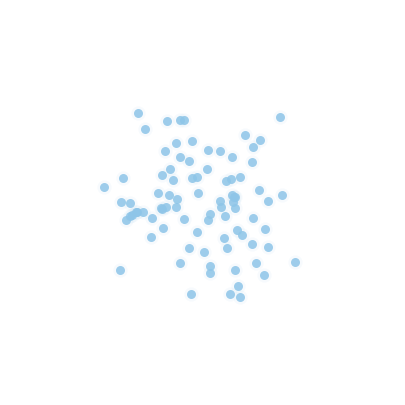
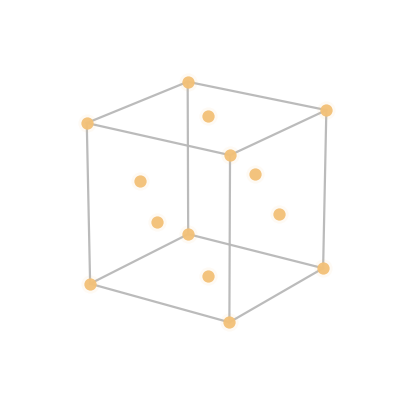
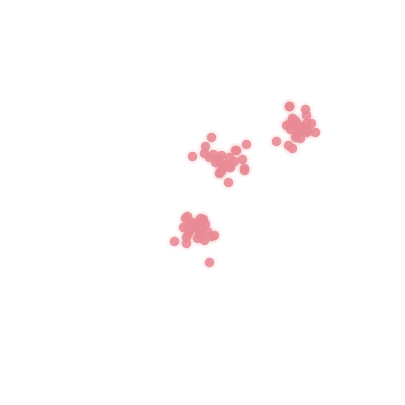
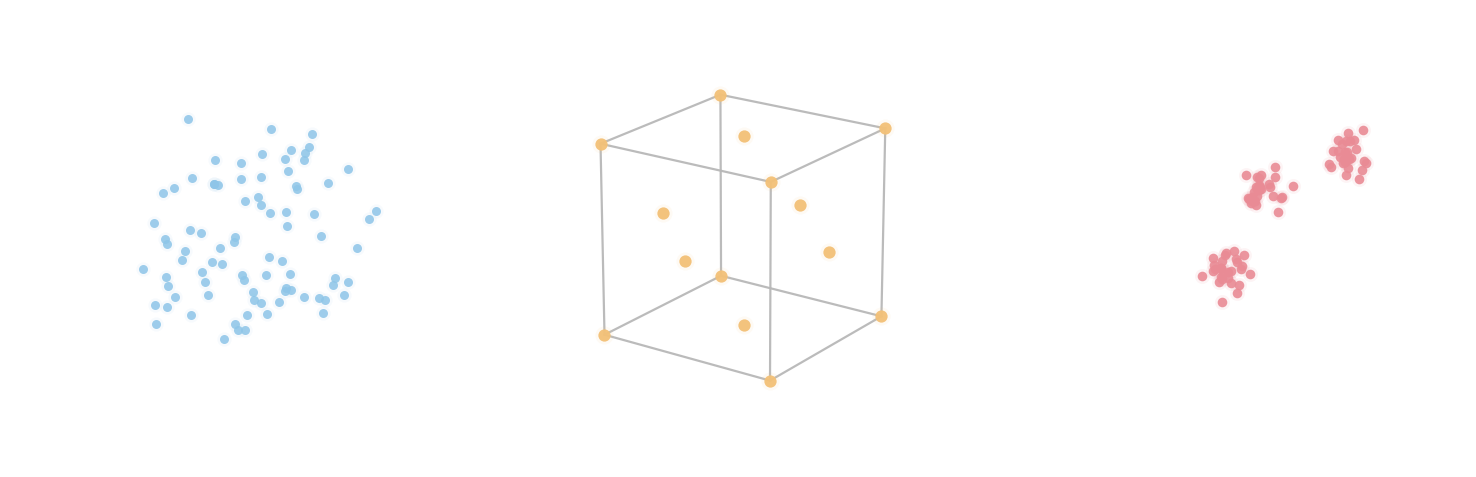

The script that saved these images, in order:
import numpy as np
import matplotlib.pyplot as plt
from itertools import product, combinations

# ============================================================
# Global style
# ============================================================

np.random.seed(7)

plt.rcParams.update({
    "font.size": 16,
    "axes.titlesize": 18,
    "axes.labelsize": 16,
    "figure.dpi": 160,
    "savefig.dpi": 320,
    "pdf.fonttype": 42,
    "ps.fonttype": 42,
    "font.family": "DejaVu Sans",
})

# Macaron-ish palette
HUMAN = "#8EC5E8"      # light blue
REGULAR = "#F3C178"    # apricot
CLUSTER = "#E98B95"    # rose
EDGE = "#B8B8B8"       # light gray
TEXT = "#4A4A4A"


# ============================================================
# Utilities
# ============================================================

def clean_diagram_axes(ax, elev=20, azim=35):
    ax.view_init(elev=elev, azim=azim)
    ax.set_axis_off()
    ax.set_box_aspect((1, 1, 1))
    ax.set_xlim(-1.35, 1.35)
    ax.set_ylim(-1.35, 1.35)
    ax.set_zlim(-1.35, 1.35)


def draw_wire_cube(ax, color=EDGE, lw=1.5, alpha=0.9):
    r = [-1, 1]
    vertices = np.array(list(product(r, r, r)))
    for s, e in combinations(vertices, 2):
        if np.sum(np.abs(s - e)) == 2:
            ax.plot3D(*zip(s, e), color=color, linewidth=lw, alpha=alpha)


def human_points(n=85):
    return np.random.uniform(-0.95, 0.95, size=(n, 3))


def clustered_points():
    centers = np.array([
        [-0.78, -0.72, -0.76],
        [0.76, 0.74, 0.78],
        [-0.82, 0.72, 0.76],
    ])
    pts = []
    for c in centers:
        pts.append(c + 0.12 * np.random.randn(28, 3))
    return np.vstack(pts)


def regular_points():
    corners = np.array(list(product([-1, 1], repeat=3)))
    mids = np.array([
        [0, 0, 1], [0, 0, -1],
        [0, 1, 0], [0, -1, 0],
        [1, 0, 0], [-1, 0, 0],
    ])
    return np.vstack([corners, mids])


def add_soft_shadow_scatter(ax, pts, color, s_main, alpha_main, s_bg=None, alpha_bg=0.08):
    if s_bg is None:
        s_bg = s_main * 2.2
    ax.scatter(
        pts[:, 0], pts[:, 1], pts[:, 2],
        s=s_bg, c=color, alpha=alpha_bg, linewidths=0, depthshade=False
    )
    ax.scatter(
        pts[:, 0], pts[:, 1], pts[:, 2],
        s=s_main, c=color, alpha=alpha_main, linewidths=0, depthshade=False
    )


# ============================================================
# Panels
# ============================================================

def make_human_panel():
    pts = human_points()

    fig = plt.figure(figsize=(5.3, 5.0))
    ax = fig.add_subplot(111, projection="3d")

    add_soft_shadow_scatter(ax, pts, HUMAN, s_main=42, alpha_main=0.86, s_bg=105, alpha_bg=0.07)

    clean_diagram_axes(ax, elev=21, azim=34)

    return fig


def make_regular_panel():
    pts = regular_points()

    fig = plt.figure(figsize=(5.3, 5.0))
    ax = fig.add_subplot(111, projection="3d")

    draw_wire_cube(ax, color=EDGE, lw=1.6, alpha=0.95)
    add_soft_shadow_scatter(ax, pts, REGULAR, s_main=78, alpha_main=0.96, s_bg=170, alpha_bg=0.08)

    clean_diagram_axes(ax, elev=20, azim=35)

    return fig


def make_cluster_panel():
    pts = clustered_points()

    fig = plt.figure(figsize=(5.3, 5.0))
    ax = fig.add_subplot(111, projection="3d")

    add_soft_shadow_scatter(ax, pts, CLUSTER, s_main=48, alpha_main=0.90, s_bg=115, alpha_bg=0.09)

    clean_diagram_axes(ax, elev=18, azim=35)

    return fig


# ============================================================
# Optional combined figure
# ============================================================

def make_combined_figure():
    fig = plt.figure(figsize=(15.5, 5.2))

    ax1 = fig.add_subplot(131, projection="3d")
    ax2 = fig.add_subplot(132, projection="3d")
    ax3 = fig.add_subplot(133, projection="3d")

    # Human
    pts_h = human_points()
    add_soft_shadow_scatter(ax1, pts_h, HUMAN, s_main=42, alpha_main=0.86, s_bg=105, alpha_bg=0.07)
    clean_diagram_axes(ax1, elev=21, azim=34)

    # Regular
    pts_r = regular_points()
    draw_wire_cube(ax2, color=EDGE, lw=1.6, alpha=0.95)
    add_soft_shadow_scatter(ax2, pts_r, REGULAR, s_main=78, alpha_main=0.96, s_bg=170, alpha_bg=0.08)
    clean_diagram_axes(ax2, elev=20, azim=35)

    # Clustered
    pts_c = clustered_points()
    add_soft_shadow_scatter(ax3, pts_c, CLUSTER, s_main=48, alpha_main=0.90, s_bg=115, alpha_bg=0.09)
    clean_diagram_axes(ax3, elev=18, azim=35)

    fig.subplots_adjust(left=0.02, right=0.98, bottom=0.02, top=0.90, wspace=0.02)
    return fig


# ============================================================
# Save
# ============================================================

if __name__ == "__main__":
    fig1 = make_human_panel()
    fig2 = make_regular_panel()
    fig3 = make_cluster_panel()
    fig_all = make_combined_figure()

    fig1.savefig("hopkins_human_polished.pdf", bbox_inches="tight", transparent=True)
    fig2.savefig("hopkins_regular_polished.pdf", bbox_inches="tight", transparent=True)
    fig3.savefig("hopkins_clustered_polished.pdf", bbox_inches="tight", transparent=True)
    fig_all.savefig("hopkins_combined_polished.pdf", bbox_inches="tight", transparent=True)

    fig1.savefig("hopkins_human_polished.png", bbox_inches="tight", transparent=True)
    fig2.savefig("hopkins_regular_polished.png", bbox_inches="tight", transparent=True)
    fig3.savefig("hopkins_clustered_polished.png", bbox_inches="tight", transparent=True)
    fig_all.savefig("hopkins_combined_polished.png", bbox_inches="tight", transparent=True)

    plt.show()
